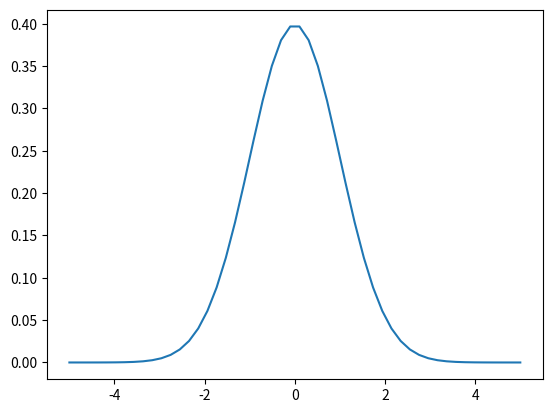

This figure's Python source:
# -*- coding: utf-8 -*-
"""
Created on Tue Sep  8 20:56:56 2020

[redacted]
"""

import numpy as np
import matplotlib.pyplot as plt
#import seaborn
from scipy.stats import norm

# 標準正規分布
mu = 0  # 平均
sigma = 1  # 標準偏差 ( = 分散^{1/2} )

x = np.linspace(-5, 5)
# 確率密度関数
p = norm.pdf(x, mu, sigma)
print(sum(p))
plt.plot(x, p)
# 標本
#s = np.random.normal(mu, sigma, 500)
#count, bins, ignored = plt.hist(s, normed=True)
